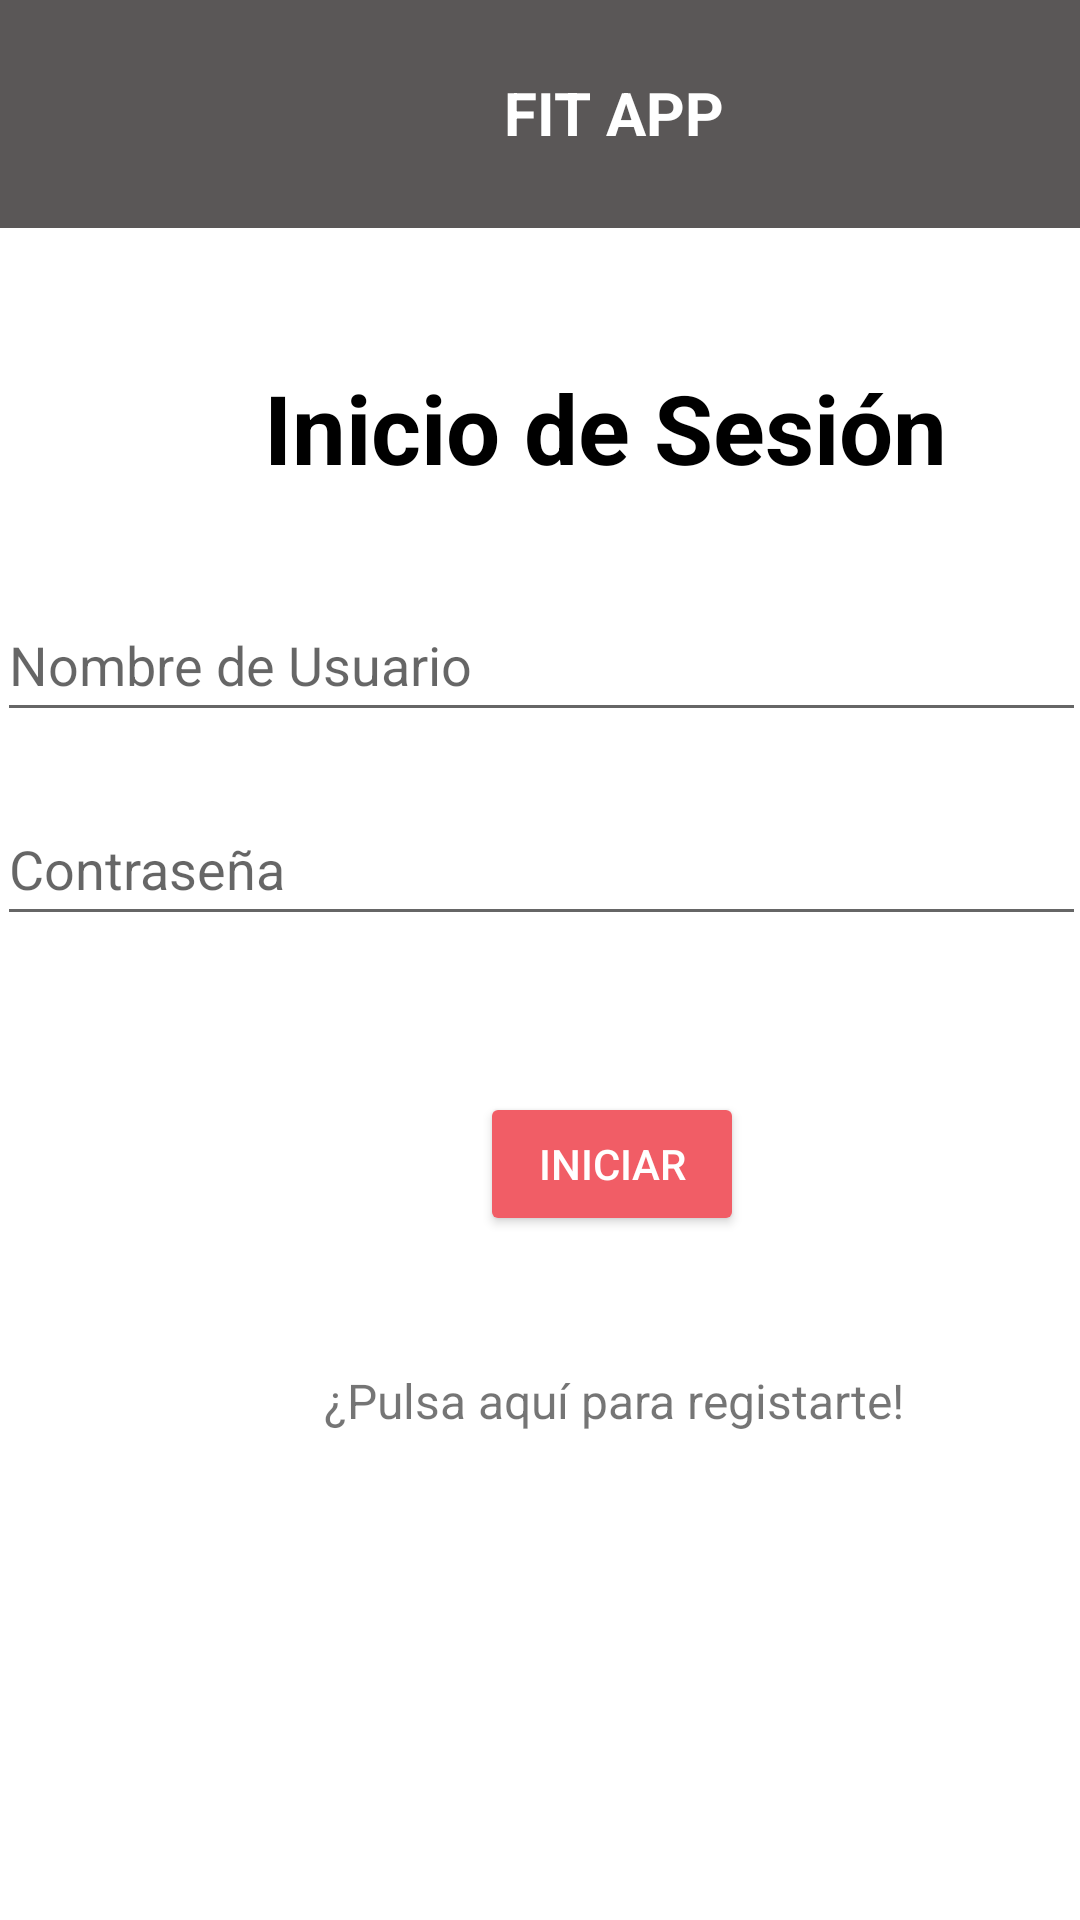

The Android layout XML behind this screen, and the referenced resources:
<!-- AndroidManifest.xml: application theme Theme.FitAppV09 -->
<!-- res/layout/activity_login.xml -->
<?xml version="1.0" encoding="utf-8"?>
<androidx.constraintlayout.widget.ConstraintLayout xmlns:android="http://schemas.android.com/apk/res/android"
    xmlns:app="http://schemas.android.com/apk/res-auto"
    xmlns:tools="http://schemas.android.com/tools"
    android:layout_width="match_parent"
    android:layout_height="match_parent"
    tools:context=".activity_login">

    <EditText
        android:id="@+id/txtRegistroNombreUsuario"
        android:layout_width="363dp"
        android:layout_height="48dp"
        android:layout_marginStart="24dp"
        android:layout_marginTop="196dp"
        android:layout_marginEnd="24dp"
        android:ems="10"
        android:hint="Nombre de Usuario"
        android:inputType="text"
        app:layout_constraintEnd_toEndOf="parent"
        app:layout_constraintStart_toStartOf="parent"
        app:layout_constraintTop_toTopOf="parent" />

    <EditText
        android:id="@+id/txtRegistroContrasena"
        android:layout_width="363dp"
        android:layout_height="48dp"
        android:layout_marginStart="24dp"
        android:layout_marginTop="20dp"
        android:layout_marginEnd="24dp"
        android:ems="10"
        android:hint="Contraseña"
        android:inputType="textPassword"
        app:layout_constraintEnd_toEndOf="parent"
        app:layout_constraintStart_toStartOf="parent"
        app:layout_constraintTop_toBottomOf="@+id/txtRegistroNombreUsuario" />

    <Button
        android:id="@+id/btnIniciar"
        android:layout_width="wrap_content"
        android:layout_height="wrap_content"
        android:layout_marginStart="160dp"
        android:layout_marginTop="52dp"
        android:backgroundTint="#F15D66"
        android:text="Iniciar"
        android:textColor="#FFFFFF"
        app:cornerRadius="25dp"
        app:layout_constraintStart_toStartOf="parent"
        app:layout_constraintTop_toBottomOf="@+id/txtRegistroContrasena" />

    <androidx.appcompat.widget.Toolbar
        android:id="@+id/toolbar"
        android:layout_width="411dp"
        android:layout_height="76dp"
        android:background="#5A5757"
        android:minHeight="?attr/actionBarSize"
        android:theme="?attr/actionBarTheme"
        app:layout_constraintEnd_toEndOf="parent"
        app:layout_constraintStart_toStartOf="parent"
        app:layout_constraintTop_toTopOf="parent" />

    <TextView
        android:id="@+id/titulo3"
        android:layout_width="wrap_content"
        android:layout_height="wrap_content"
        android:layout_marginStart="168dp"
        android:layout_marginTop="24dp"
        android:text="FIT APP"
        android:textColor="#FFFFFF"
        android:textSize="20sp"
        android:textStyle="bold"
        app:layout_constraintStart_toStartOf="parent"
        app:layout_constraintTop_toTopOf="parent" />

    <TextView
        android:id="@+id/lbIRegistrarse"
        android:layout_width="wrap_content"
        android:layout_height="wrap_content"
        android:layout_marginStart="88dp"
        android:layout_marginTop="45dp"
        android:text="Inicio de Sesión"
        android:textColor="#000000"
        android:textSize="32sp"
        android:textStyle="bold"
        app:layout_constraintStart_toStartOf="parent"
        app:layout_constraintTop_toBottomOf="@+id/toolbar" />

    <TextView
        android:id="@+id/linkCambioIniciaSesion"
        android:layout_width="wrap_content"
        android:layout_height="wrap_content"
        android:layout_marginStart="108dp"
        android:layout_marginTop="44dp"
        android:clickable="true"
        android:onClick="onClick"
        android:text="¿Pulsa aquí para registarte!"
        android:textSize="16sp"
        app:layout_constraintStart_toStartOf="parent"
        app:layout_constraintTop_toBottomOf="@+id/btnIniciar" />

</androidx.constraintlayout.widget.ConstraintLayout>
<!-- resources referenced by this layout -->
<resources>
  <style name="Theme.FitAppV09" parent="Theme.MaterialComponents.DayNight.DarkActionBar">
          
          <item name="colorPrimary">@color/purple_500</item>
          <item name="colorPrimaryVariant">@color/purple_700</item>
          <item name="colorOnPrimary">@color/white</item>
          
          <item name="colorSecondary">@color/teal_200</item>
          <item name="colorSecondaryVariant">@color/teal_700</item>
          <item name="colorOnSecondary">@color/black</item>
          
          <item name="android:statusBarColor" tools:targetApi="l">?attr/colorPrimaryVariant</item>
          
          <item name="windowActionBar">false</item>
          <item name="windowNoTitle">true</item>
      </style>
  <color name="purple_500">#FF6200EE</color>
  <color name="purple_700">#FF3700B3</color>
  <color name="white">#FFFFFFFF</color>
  <color name="teal_200">#FF03DAC5</color>
  <color name="teal_700">#FF018786</color>
  <color name="black">#FF000000</color>
</resources>
